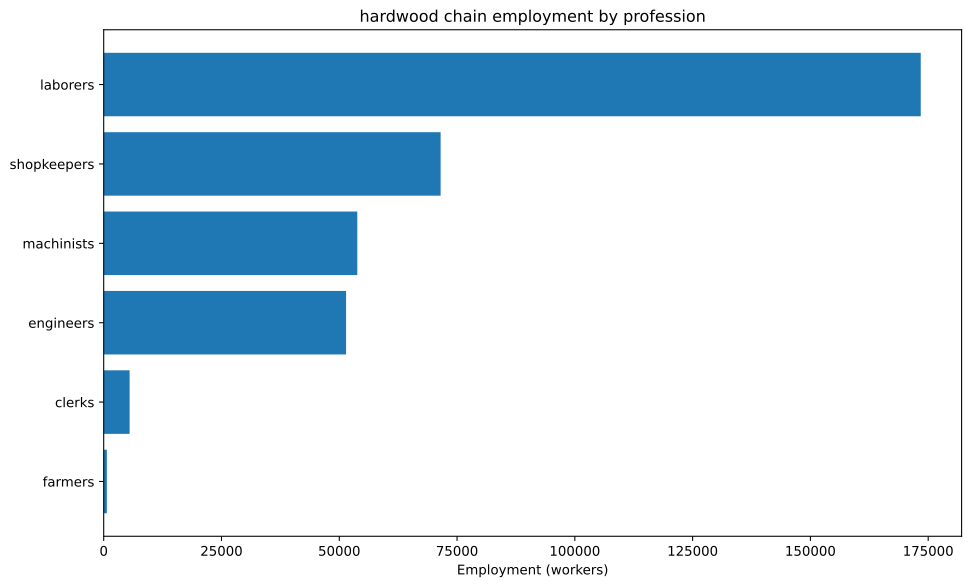

The data file committed next to this chart (first rows):
config, building, profession, employment
building_tooling_workshops+pm_rubber_gri…, building_tooling_workshops, engineers, 1313
building_tooling_workshops+pm_rubber_gri…, building_tooling_workshops, machinists, 2626
building_tooling_workshops+pm_rubber_gri…, building_tooling_workshops, shopkeepers, 1313
building_paper_mills+pm_bleached_paper+p…, building_paper_mills, engineers, 22.96
building_paper_mills+pm_bleached_paper+p…, building_paper_mills, laborers, 45.93
building_paper_mills+pm_bleached_paper+p…, building_paper_mills, machinists, 45.93
building_paper_mills+pm_bleached_paper+p…, building_paper_mills, shopkeepers, 22.96
building_chemical_plants+pm_nitrogen_fix…, building_chemical_plants, engineers, 57.41
building_chemical_plants+pm_nitrogen_fix…, building_chemical_plants, laborers, 38.27
building_chemical_plants+pm_nitrogen_fix…, building_chemical_plants, machinists, 76.55
building_chemical_plants+pm_nitrogen_fix…, building_chemical_plants, shopkeepers, 19.14
building_explosives_factory+pm_brine_ele…, building_explosives_factory, engineers, 229.6
building_explosives_factory+pm_brine_ele…, building_explosives_factory, laborers, 153.1
building_explosives_factory+pm_brine_ele…, building_explosives_factory, machinists, 153.1
building_explosives_factory+pm_brine_ele…, building_explosives_factory, shopkeepers, 76.55
building_steel_mills+pm_electric_arc_pro…, building_steel_mills, engineers, 1456
building_steel_mills+pm_electric_arc_pro…, building_steel_mills, machinists, 2183
building_steel_mills+pm_electric_arc_pro…, building_steel_mills, shopkeepers, 727.8
building_motor_industry+pm_diesel_engine…, building_motor_industry, engineers, 4187
building_motor_industry+pm_diesel_engine…, building_motor_industry, machinists, 2791
building_motor_industry+pm_diesel_engine…, building_motor_industry, shopkeepers, 1396
building_coal_mine+pm_diesel_pump_buildi…, building_coal_mine, engineers, 585.1
building_coal_mine+pm_diesel_pump_buildi…, building_coal_mine, laborers, 146.3
building_coal_mine+pm_diesel_pump_buildi…, building_coal_mine, machinists, 877.6
building_coal_mine+pm_diesel_pump_buildi…, building_coal_mine, shopkeepers, 292.5
building_iron_mine+pm_diesel_pump_buildi…, building_iron_mine, engineers, 1630
building_iron_mine+pm_diesel_pump_buildi…, building_iron_mine, laborers, 407.5
building_iron_mine+pm_diesel_pump_buildi…, building_iron_mine, machinists, 2445
building_iron_mine+pm_diesel_pump_buildi…, building_iron_mine, shopkeepers, 815.1
building_sulfur_mine+pm_diesel_pump_buil…, building_sulfur_mine, engineers, 81.14
building_sulfur_mine+pm_diesel_pump_buil…, building_sulfur_mine, laborers, 20.28
building_sulfur_mine+pm_diesel_pump_buil…, building_sulfur_mine, machinists, 121.7
building_sulfur_mine+pm_diesel_pump_buil…, building_sulfur_mine, shopkeepers, 40.57
building_dye_plantation+automatic_irriga…, building_dye_plantation, farmers, 13.78
building_dye_plantation+automatic_irriga…, building_dye_plantation, laborers, 18.37
building_dye_plantation+automatic_irriga…, building_dye_plantation, machinists, 4.593
building_power_plant+pm_oil-fired_plant, building_power_plant, engineers, 184.5
building_power_plant+pm_oil-fired_plant, building_power_plant, laborers, 184.5
building_power_plant+pm_oil-fired_plant, building_power_plant, machinists, 553.6
building_logging_camp+pm_simple_forestry…, building_logging_camp, engineers, 19600
building_logging_camp+pm_simple_forestry…, building_logging_camp, laborers, 117599
building_logging_camp+pm_simple_forestry…, building_logging_camp, shopkeepers, 39200
building_logging_camp+pm_saw_mills+pm_in…, building_logging_camp, engineers, 11650
building_logging_camp+pm_saw_mills+pm_in…, building_logging_camp, laborers, 46601
building_logging_camp+pm_saw_mills+pm_in…, building_logging_camp, machinists, 23300
building_logging_camp+pm_saw_mills+pm_in…, building_logging_camp, shopkeepers, 23300
building_rubber_plantation+automatic_irr…, building_rubber_plantation, farmers, 656.6
building_rubber_plantation+automatic_irr…, building_rubber_plantation, laborers, 875.5
building_rubber_plantation+automatic_irr…, building_rubber_plantation, machinists, 218.9
building_oil_rig+pm_combustion_derricks+…, building_oil_rig, engineers, 8617
building_oil_rig+pm_combustion_derricks+…, building_oil_rig, machinists, 12926
building_oil_rig+pm_combustion_derricks+…, building_oil_rig, shopkeepers, 4309
building_railway+pm_diesel_trains_princi…, building_railway, clerks, 5499
building_railway+pm_diesel_trains_princi…, building_railway, engineers, 1833
building_railway+pm_diesel_trains_princi…, building_railway, laborers, 7333
building_railway+pm_diesel_trains_princi…, building_railway, machinists, 5499
